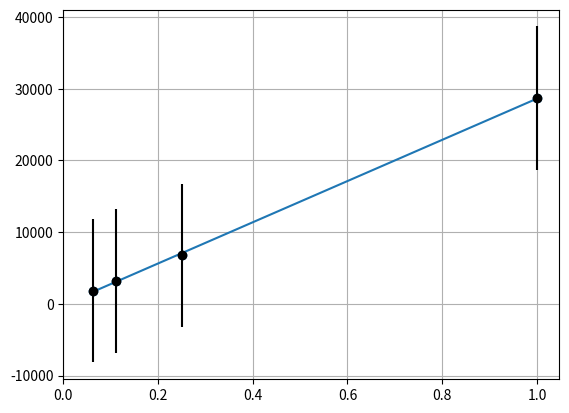

Write the Python code that produced this figure.
import numpy as np 
import matplotlib.pyplot as plt 

def calculate_sums(x, y):
    sumx = sum(x)
    sumy = sum(y)
    sumx2 = sum([i**2 for i in x])
    sumxy = sum(i*j for i,j in zip(x,y))
    return sumx, sumy, sumx2, sumxy

def calculate_parameters(sumx, sumy, sumx2, sumxy, n):
    delta = n*sumx2 - sumx**2
    slope = (n*sumxy - sumx*sumy) / delta
    ordinate = (sumx2*sumy - sumx*sumxy) / delta
    return slope, ordinate, delta

def calculate_errors(x, y, slope, ordinate, delta, n):
    riza = sum((y[i] - ordinate - slope*x[i])**2 for i in range(n))
    uncertainty = np.sqrt(1/(n-2)*riza)
    slopeerr = np.sqrt(uncertainty**2*n/delta)
    ordinateerr = np.sqrt(uncertainty**2*sumx2/delta)
    return uncertainty, slopeerr, ordinateerr

def plot_graph(x, y, slope, ordinate,yerr):
    plt.grid(True)
    plt.errorbar(x, y, yerr=yerr, fmt='o',color='black')
    plt.scatter(x, y)
    plt.plot(x, [slope*x_i + ordinate for x_i in x])
    plt.xlim(left=0) # x axis starts from 0
    plt.savefig('analisi.png')

#xvals = [1,2,3,4]
#yvals = [(0.01181/2),(0.02433/2),(0.03553/2),(0.04683/2)]
xvals = [1,1/4,1/9,1/16]
yvals = [1/(0.01181/2)**2,1/(0.02433/2)**2,1/(0.03553/2)**2,1/(0.04683/2)**2]
n = len(xvals)

sumx, sumy, sumx2, sumxy = calculate_sums(xvals, yvals)
slope, ordinate, delta = calculate_parameters(sumx, sumy, sumx2, sumxy, n)
uncertainty, slopeerr, ordinateerr = calculate_errors(xvals, yvals, slope, ordinate, delta, n)

print('klisi =', slope, '+-', slopeerr)
print('tetagmeni =', ordinate, '+-', ordinateerr)
print('sigma =', uncertainty)

plot_graph(xvals, yvals, slope, ordinate,1/(0.01**2))
